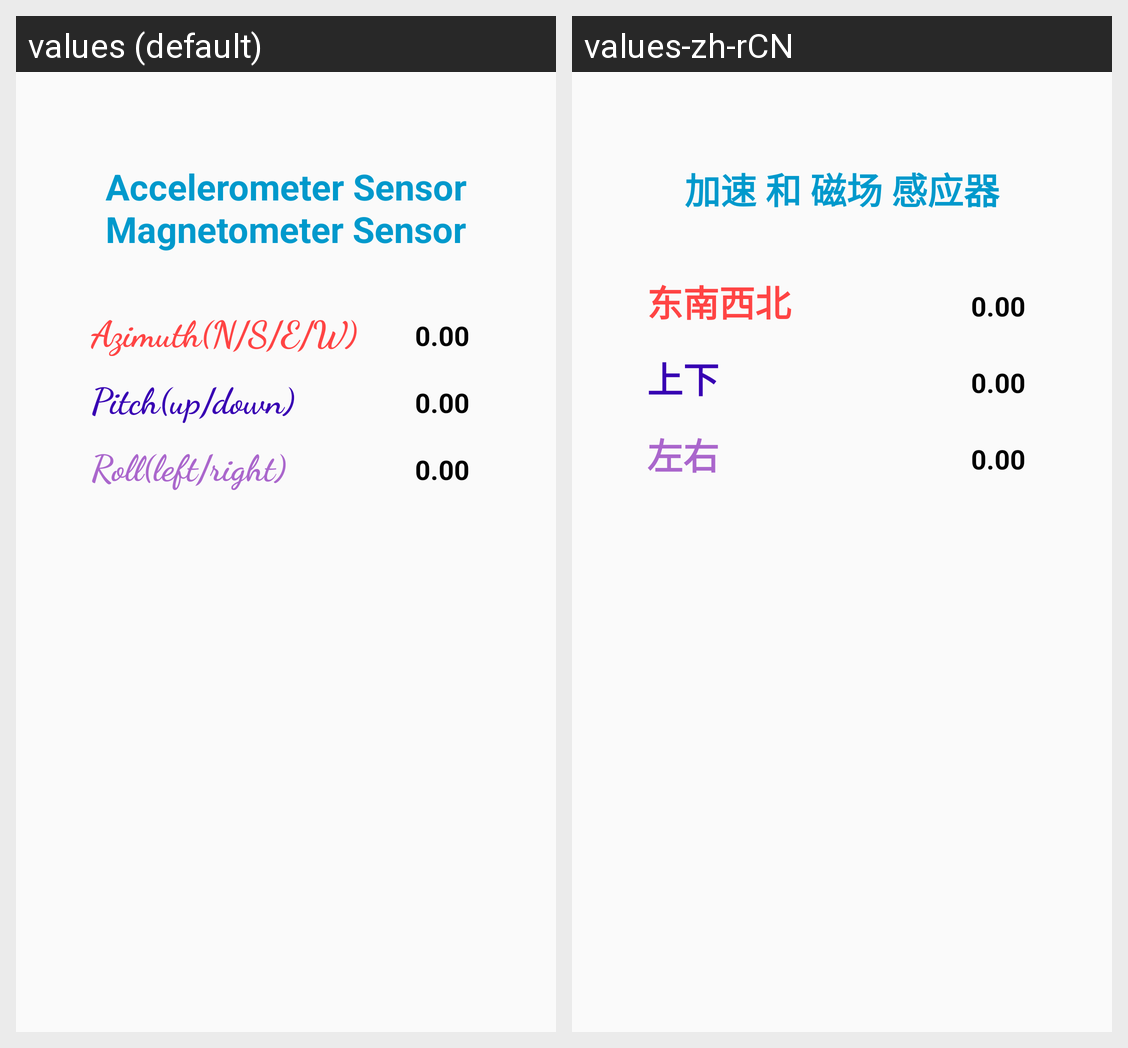

Strings drawn on this Android screen and how each of the app's shown locales translates them:
Android screen res/layout/acc_mag_sensor_data.xml rendered under 2 locales, left to right: values (default), values-zh-rCN. Device: Nexus 5 (rendered at 1080×1920; each locale shown at half size, 540×960, under a caption strip naming it); theme AppTheme.NoActionBar.
Strings drawn on this screen, with the default value and each locale's value (text and hints the layout hard-codes, and strings that could not be matched under every locale, appear in the picture but are not listed):

a_m_title
  values: Accelerometer Sensor
      Magnetometer Sensor
  values-zh-rCN: 加速 和 磁场 感应器

azimuth
  values: Azimuth(N/S/E/W)
  values-zh-rCN: 东南西北

zero
  values: 0.00
  values-zh-rCN: 0.00

pitch
  values: Pitch(up/down)
  values-zh-rCN: 上下

roll
  values: Roll(left/right)
  values-zh-rCN: 左右
